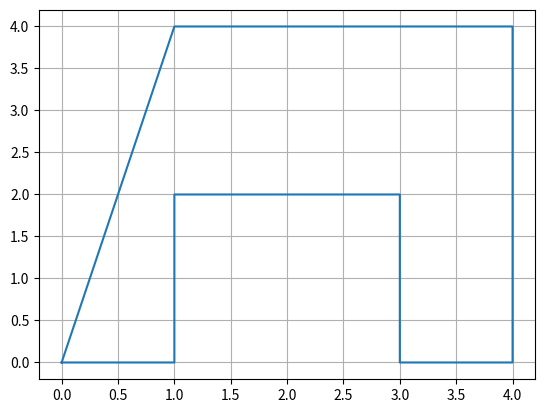

Source code (Python):
import matplotlib.pyplot as plt
import numpy as np
import random
from matplotlib.path import Path


points = np.array([[0, 0],
                   [1, 4],
                   [4, 4],
                   [4, 0],
                   [3, 0],
                   [3, 2],
                   [1, 2],
                   [1, 0],
                   [0, 0]])

x = points[:, 0]
y = points[:, 1]
plt.plot(x, y)
plt.grid(True)
plt.show()


fig_outline = Path(points)
x_min, x_max = np.min(x), np.max(x)
y_min, y_max = np.min(y), np.max(y)

fig_points = 0
n = 2000
for _ in range(n):
    x_rand = random.uniform(x_min, x_max)
    y_rand = random.uniform(y_min, y_max)

    if fig_outline.contains_point((x_rand, y_rand)):
        fig_points += 1

border_area = (x_max - x_min) * (y_max - y_min)
fig_area = (fig_points / n) * border_area
print(fig_area)
